Image classification data set "processed" (IDBirth/PDE4444_Assessment on GitHub). Class labels (2): defective, non defective.

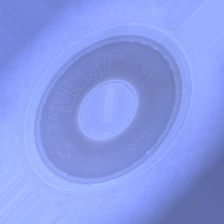
Label: non defective

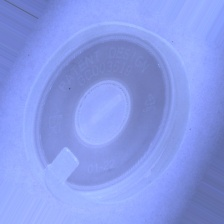
Label: defective

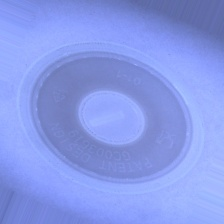
Label: non defective

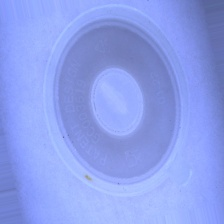
Label: defective

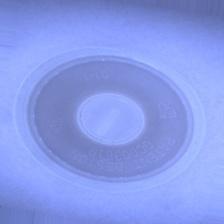
Label: non defective

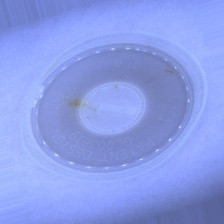
Label: defective
